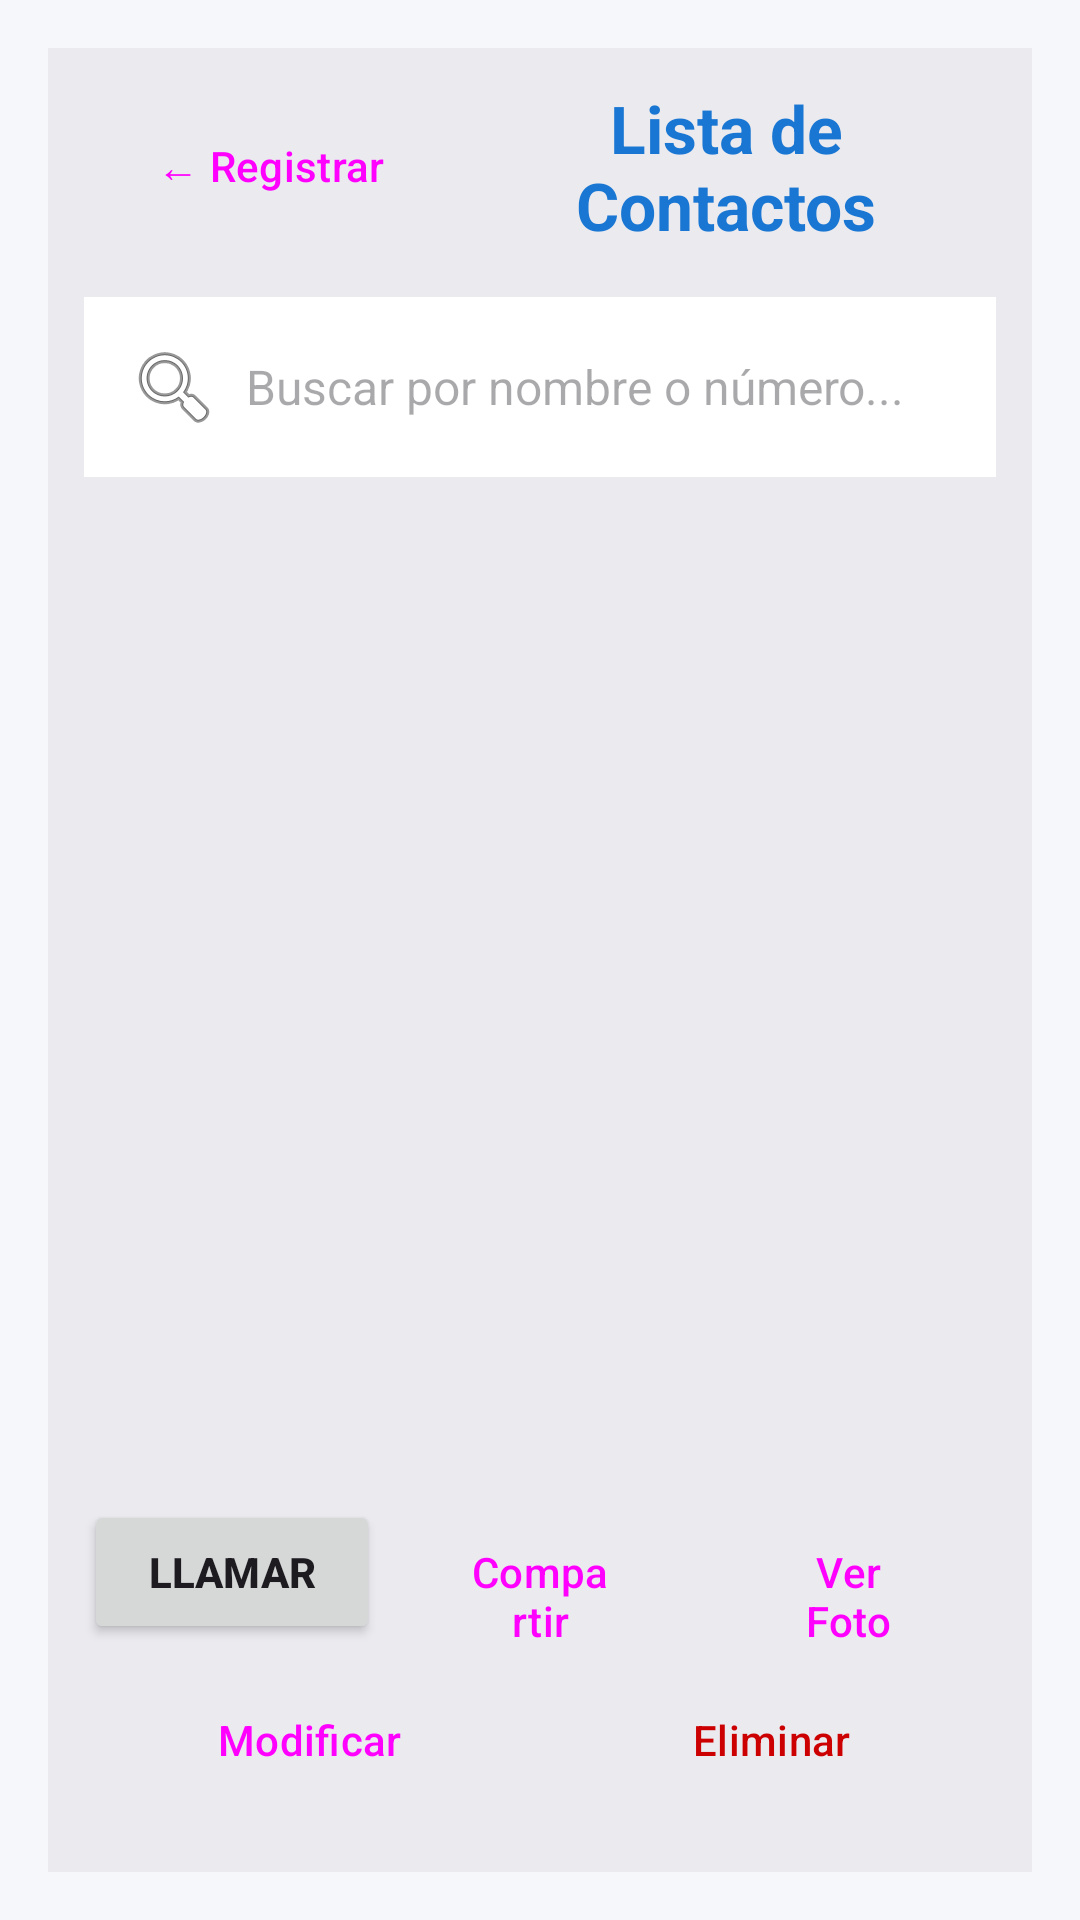

Write the Android layout XML for this screen, with the resource values it uses.
<!-- AndroidManifest.xml: application theme Theme.PM1EA0285 -->
<!-- res/layout/activity_contact_list.xml -->
<?xml version="1.0" encoding="utf-8"?>
<LinearLayout xmlns:android="http://schemas.android.com/apk/res/android"
    android:layout_width="match_parent"
    android:layout_height="match_parent"
    android:orientation="vertical"
    android:padding="16dp"
    android:background="@drawable/imagen_principal">

    
    <LinearLayout
        android:layout_width="match_parent"
        android:layout_height="match_parent"
        android:orientation="vertical"
        android:padding="12dp"
        android:background="#EAEAEAEE">

        <LinearLayout
            android:layout_width="match_parent"
            android:layout_height="wrap_content"
            android:orientation="horizontal"
            android:gravity="center_vertical"
            android:layout_marginBottom="16dp">

            <Button
                android:id="@+id/btnBackToRegister"
                android:layout_width="wrap_content"
                android:layout_height="wrap_content"
                android:text="← Registrar"
                style="?attr/materialButtonOutlinedStyle" />

            <TextView
                android:layout_width="0dp"
                android:layout_height="wrap_content"
                android:layout_weight="1"
                android:text="Lista de Contactos"
                android:textSize="22sp"
                android:textStyle="bold"
                android:textColor="@color/primary"
                android:gravity="center" />
        </LinearLayout>

        
        <EditText
            android:id="@+id/etSearch"
            android:layout_width="match_parent"
            android:layout_height="wrap_content"
            android:hint="Buscar por nombre o número..."
            android:inputType="text"
            android:drawableStart="@android:drawable/ic_menu_search"
            android:drawablePadding="8dp"
            android:padding="14dp"
            android:layout_marginBottom="16dp"
            android:background="@color/white"
            android:textSize="16sp" />

        
        <androidx.recyclerview.widget.RecyclerView
            android:id="@+id/recyclerViewContacts"
            android:layout_width="match_parent"
            android:layout_height="0dp"
            android:layout_weight="1"
            android:layout_marginBottom="16dp" />

        
        <LinearLayout
            android:layout_width="match_parent"
            android:layout_height="wrap_content"
            android:orientation="vertical"
            android:layout_marginBottom="8dp">

            
            <LinearLayout
                android:layout_width="match_parent"
                android:layout_height="wrap_content"
                android:orientation="horizontal"
                android:weightSum="3"
                android:layout_marginBottom="8dp">

                <Button
                    android:id="@+id/btnListCall"
                    android:layout_width="0dp"
                    android:layout_height="48dp"
                    android:layout_weight="1"
                    android:text="Llamar"
                    android:textSize="14sp"
                    android:textStyle="bold"
                    android:layout_marginEnd="4dp" />

                <Button
                    android:id="@+id/btnListShare"
                    android:layout_width="0dp"
                    android:layout_height="48dp"
                    android:layout_weight="1"
                    android:text="Compartir"
                    android:textSize="14sp"
                    android:layout_marginEnd="4dp"
                    style="?attr/materialButtonOutlinedStyle" />

                <Button
                    android:id="@+id/btnListPhoto"
                    android:layout_width="0dp"
                    android:layout_height="48dp"
                    android:layout_weight="1"
                    android:text="Ver Foto"
                    android:textSize="14sp"
                    style="?attr/materialButtonOutlinedStyle" />
            </LinearLayout>

            
            <LinearLayout
                android:layout_width="match_parent"
                android:layout_height="wrap_content"
                android:orientation="horizontal"
                android:weightSum="2">

                <Button
                    android:id="@+id/btnListEdit"
                    android:layout_width="0dp"
                    android:layout_height="48dp"
                    android:layout_weight="1"
                    android:text="Modificar"
                    android:textSize="14sp"
                    android:layout_marginEnd="4dp"
                    style="?attr/materialButtonOutlinedStyle" />

                <Button
                    android:id="@+id/btnListDelete"
                    android:layout_width="0dp"
                    android:layout_height="48dp"
                    android:layout_weight="1"
                    android:text="Eliminar"
                    android:textSize="14sp"
                    android:textColor="@android:color/holo_red_dark"
                    style="?attr/materialButtonOutlinedStyle" />
            </LinearLayout>
        </LinearLayout>

    </LinearLayout>

</LinearLayout>
<!-- resources referenced by this layout -->
<resources>
  <color name="primary">#1976D2</color>
  <color name="white">#FFFFFFFF</color>
  <style name="Theme.PM1EA0285" parent="Base.Theme.PM1EA0285" />
  <style name="Base.Theme.PM1EA0285" parent="Theme.Material3.DayNight.NoActionBar">
          <item name="colorPrimary">@color/primary</item>
          <item name="colorPrimaryDark">@color/primary_dark</item>
          <item name="colorSecondary">@color/accent</item>
          <item name="android:windowBackground">@color/background</item>
      </style>
  <color name="primary_dark">#0D47A1</color>
  <color name="accent">#00897B</color>
  <color name="background">#F5F7FA</color>
</resources>
